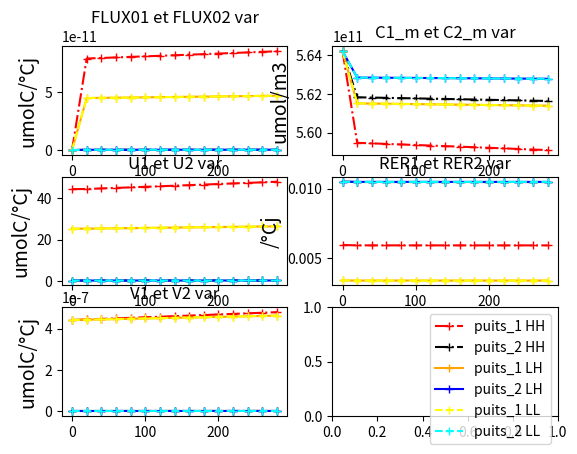

Write Python code to recreate this figure.
#### MODULES
import scipy.optimize as scipy 

import matplotlib.pyplot as plt
import numpy as np
import math
#### MODULES

#### CONSTANTES
temp_20 = 293
gaz_p = 8.314
viscosity = 1E6

nom_conditions = np.array(["HH", "LH", "LL"], dtype=str)

delta = 1.694E+10

degre_jour = 20
#### CONSTANTES

#### VARIABLES ENTRE CONDITIONS
BASE_longueur_entrenoeuds = np.array([4.339E-2, 4.339E-2, 4.339E-2], dtype=float)
BASE_rayon_entrenoeuds = np.array([35.1E-6, 35.1E-6, 35.1E-6], dtype=float)

BASE_volume_ini_bourgeon = np.array([8.849E-10, 8.849E-10, 8.849E-10], dtype=float)
BASE_volume_ini_feuilles = np.array([4.422E-07, 4.422E-07, 4.422E-07], dtype=float)


# BASES AJUSTEES FONCTIONNAIT
# BASE_v1 = np.array([1.779E0, 1.012E0, 1.012E0], dtype=float)
# BASE_k1 = np.array([1.183E+12, 1.183E+12, 1.183E+12], dtype=float)
# BASE_v2 = np.array([3.510E0, 3.510E0, 3.510E0], dtype=float)
# BASE_k2 = np.array([2.099E+12, 2.099E+12, 2.099E+12], dtype=float)

# BASE_conc_ini_C0 = np.array([5.173E+12, 5.173E+12, 5.173E+12], dtype=float)
# BASE_conc_ini_C1 = np.array([5.916E+11, 5.916E+11, 5.916E+11], dtype=float)
# BASE_conc_ini_C2 = np.array([1.049E+11, 1.049E+11, 1.049E+11], dtype=float)
# BASES AJUSTEES FONCTIONNAIT

# BASES POUR PUITS SIMILAIRES
BASE_v1 = np.array([1.186E-2, 6.747E-3, 6.747E-3], dtype=float)
BASE_k1 = np.array([5.642E+11, 5.642E+11, 5.642E+11], dtype=float)
BASE_v2 = np.array([2.100E-2, 2.100E-2, 2.100E-2], dtype=float)
BASE_k2 = np.array([5.642E+11, 5.642E+11, 5.642E+11], dtype=float)

BASE_conc_ini_C0 = np.array([5.642E+11, 5.642E+11, 5.642E+11], dtype=float)
BASE_conc_ini_C1 = np.array([5.642E+11, 5.642E+11, 5.642E+11], dtype=float)
BASE_conc_ini_C2 = np.array([5.642E+11, 5.642E+11, 5.642E+11], dtype=float)
# BASES POUR PUITS SIMILAIRES

# PARAM DE BASE
# BASE_v1 = np.array([1.779E-02, 1.012E-02, 1.012E-02], dtype=float)
# BASE_k1 = np.array([1.183E+12, 1.183E+12, 1.183E+12], dtype=float)
# BASE_v2 = np.array([3.510E-2, 3.510E-2, 3.510E-2], dtype=float)
# BASE_k2 = np.array([2.099E+12, 2.099E+12, 2.099E+12], dtype=float)

# BASE_conc_ini_C0 = np.array([5.173E+10, 5.173E+10, 5.173E+10], dtype=float)
# BASE_conc_ini_C1 = np.array([5.916E+11, 5.916E+11, 5.916E+11], dtype=float)
# BASE_conc_ini_C2 = np.array([1.049E+12, 1.049E+12, 1.049E+12], dtype=float)
# PARAM DE BASE
#### VARIABLES ENTRE CONDITIONS

#### ARRAYS INIT
C1_m = np.empty(0)
C2_m = np.empty(0)

RER1 = np.empty(0)
RER2 = np.empty(0)

VOLUME1 = np.empty(0)
VOLUME2 = np.empty(0)

U1 = np.empty(0)
U2 = np.empty(0)
#### ARRAYS INIT

#### FONCTIONS
def RESISTANCES (longueur_entrenoeuds, rayon_entrenoeuds) :

    # Particule qui ne varie pas
    constante_resistance =  (8*viscosity)/(math.pi * temp_20 * gaz_p) 

    # calcul de la résistance
    eq = constante_resistance * (longueur_entrenoeuds)/(rayon_entrenoeuds**4)

    # 3 fois la même valeur R0 R1 R2
    eq = np.append(eq, (eq,eq))

    return eq

def FLUX_2puits (Ci_m, C0_m, longueur_entrenoeuds, rayon_entrenoeuds) :

    R_ = RESISTANCES (longueur_entrenoeuds, rayon_entrenoeuds)
    R_0 = R_[0]
    R_1 = R_[1]
    R_2 = R_[2]
    denominateur = R_0*(R_1+R_2)+R_1*R_2

    F01 = (R_2*(C0_m-Ci_m[0]) + R_0*(Ci_m[1]-Ci_m[0])) / (denominateur)
    F02 = (R_1*(C0_m-Ci_m[1]) + R_0*(Ci_m[0]-Ci_m[1])) / (denominateur)

    eq = np.append(F01,F02)

    return eq

def RER (Ci_m, v_i, k_i) :
    
    eq = (v_i * Ci_m)/(k_i + Ci_m)

    return eq

def VOLUME(Ci_m, v_i, k_i, V_t) :

    eq = V_t + (RER (Ci_m, v_i, k_i) * V_t)

    return eq

def UTILISATION (Ci_m, v_i, k_i, V_t) :
    
    eq = delta * V_t * RER (Ci_m, v_i, k_i)

    return eq

def A_RESOUDRE (Ci_m, C0_m, longueur_entrenoeuds, rayon_entrenoeuds, v_i, k_i, V_t) :

    eq = C0_m*FLUX_2puits (Ci_m, C0_m, longueur_entrenoeuds, rayon_entrenoeuds) - UTILISATION (Ci_m, v_i, k_i, V_t)

    return eq



    R_ = RESISTANCES (longueur_entrenoeuds, rayon_entrenoeuds)
    R_0 = R_[0]
    R_1 = R_[1]
    R_2 = R_[2]
    denominateur = R_0*(R_1+R_2)+R_1*R_2

    F02 = ((R_1*(C0_m-Ci_m[1]) + R_0*(Ci_m[0]-Ci_m[1])) / denominateur)

    return F02
#### FONCTIONS

#### A BOUGER 
C0_m_var = np.empty(0)
C1_m_var = np.empty(0)
C2_m_var = np.empty(0)

FLUX01_var = np.empty(0)
FLUX02_var = np.empty(0)

U1_var = np.empty(0)
U2_var = np.empty(0)

RER1_var = np.empty(0)
RER2_var = np.empty(0)

VOLUME1_var = np.empty(0)
VOLUME2_var = np.empty(0)
#### A BOUGER 

## SETUP PLOTS
fig,ax = plt.subplots(3,2)
## SETUP PLOTS

#### SOLVING
print("DEBUT LOOP CONDITION _________________________")
for condition, nom_condition in enumerate(nom_conditions) : 

    v_i = np.empty(0)
    k_i = np.empty(0)
    volume_ini = np.empty(0)

    longueur_entrenoeuds = BASE_longueur_entrenoeuds[condition]
    rayon_entrenoeuds = BASE_rayon_entrenoeuds[condition]

    v_i = np.append(BASE_v1[condition], BASE_v2[condition])
    k_i = np.append(BASE_k1[condition], BASE_k2[condition])

    C0_m_t0 = BASE_conc_ini_C0[condition]
    C1_m_t0 = BASE_conc_ini_C1[condition]
    C2_m_t0 = BASE_conc_ini_C2[condition]
    C1C2_ini = np.array([C1_m_t0, C2_m_t0])
    Ci_m = C1C2_ini

    V_ini = np.append(BASE_volume_ini_feuilles[condition], BASE_volume_ini_bourgeon[condition])
    V_t = V_ini

## BOUCLE RESOLUTION TEMPS ____________________________________________________________________________________________________________
    for t in range(0, 300, degre_jour) :

        ## AJOUT VALEURS T0
        if t == 0 :
            C0_m_var = np.append(C0_m_var, C0_m_t0)
            C1_m_var = np.append(C1_m_var, Ci_m[0])
            C2_m_var = np.append(C2_m_var, Ci_m[1])

            FLUX01_var = np.append(FLUX01_var, FLUX_2puits (Ci_m, C0_m_t0, longueur_entrenoeuds, rayon_entrenoeuds)[0])
            FLUX02_var = np.append(FLUX02_var, FLUX_2puits (Ci_m, C0_m_t0, longueur_entrenoeuds, rayon_entrenoeuds)[1])

            U1_var = np.append(U1_var, UTILISATION (Ci_m, v_i, k_i, V_t)[0])
            U2_var = np.append(U2_var, UTILISATION (Ci_m, v_i, k_i, V_t)[1])

            RER1_var = np.append(RER1_var, RER (Ci_m, v_i, k_i)[0])
            RER2_var = np.append(RER2_var, RER (Ci_m, v_i, k_i)[1])

            VOLUME1_var = np.append(VOLUME1_var, V_t[0])
            VOLUME2_var = np.append(VOLUME2_var, V_t[1]) 

        # ELSE SI ON EST PAS A T0
        else :
            # ACTUALISATION VOLUME
            V_t = VOLUME(Ci_m, v_i, k_i, V_t)
            # ACTUALISATION VOLUME

            Ci_m = scipy.fsolve(A_RESOUDRE, x0=(Ci_m), args=(C0_m_t0, longueur_entrenoeuds, rayon_entrenoeuds, v_i, k_i, V_t), col_deriv=0, xtol=1.49012e-08, maxfev=0, band=None, epsfcn=None, factor=100, diag=None) 
            print("Les solutions à l'équilibre C1_m et C2_m pour la condition", nom_conditions[condition], "sont :", Ci_m)
            
            # CHECK VALEURS INI INTEGREES
            if t == 0 :
                print("VALEUR RER1 T0", RER (Ci_m, v_i, k_i)[0])
                print("VALEUR RER2 T0", RER (Ci_m, v_i, k_i)[1])
                print("VALEURS C1_m à T0",Ci_m[0])
                print("VALEURS C1_m à T0", Ci_m[1])
                print("VALEURS V1 à T0", V_t[0])
                print("VALEURS V2 à T0", V_t[1])
            # CHECK VALEURS INI INTEGREES



            C1_m_var = np.append(C1_m_var, Ci_m[0])
            C2_m_var = np.append(C2_m_var, Ci_m[1])

            FLUX01_var = np.append(FLUX01_var, FLUX_2puits (Ci_m, C0_m_t0, longueur_entrenoeuds, rayon_entrenoeuds)[0])
            FLUX02_var = np.append(FLUX02_var, FLUX_2puits (Ci_m, C0_m_t0, longueur_entrenoeuds, rayon_entrenoeuds)[1])

            U1_var = np.append(U1_var, UTILISATION (Ci_m, v_i, k_i, V_t)[0])
            U2_var = np.append(U2_var, UTILISATION (Ci_m, v_i, k_i, V_t)[1])

            RER1_var = np.append(RER1_var, RER (Ci_m, v_i, k_i)[0])
            RER2_var = np.append(RER2_var, RER (Ci_m, v_i, k_i)[1])

            VOLUME1_var = np.append(VOLUME1_var, V_t[0])
            VOLUME2_var = np.append(VOLUME2_var, V_t[1])
    ## BOUCLE RESOLUTION TEMPS ____________________________________________________________________________________________________________

#### MEGA PLOTTING CRADINGUE ____________________________________________________________________________________________________________
    # IF ON EST EN HH
    if nom_condition == "HH" :
        # PLOTTING FLUX VAR
        FLUX01_HH, = ax[0,0].plot(range(0, 300, degre_jour), FLUX01_var, color="red", marker="+", label = "puits_1 HH", linestyle="dashdot")
        FLUX02_HH, = ax[0,0].plot(range(0, 300, degre_jour), FLUX02_var, color="black", marker="+", label = "puits_2 HH", linestyle="dashdot")
        ax[0,0].set_title("FLUX01 et FLUX02 var")
        ax[0,0].set_ylabel("umolC/°Cj", color="black", fontsize=14)
        # PLOTTING FLUX VAR

        # PLOTTING UTILISATION VAR
        U1_HH, = ax[1,0].plot(range(0, 300, degre_jour), U1_var, color="red", marker="+", linestyle="dashdot")
        U2_HH, = ax[1,0].plot(range(0, 300, degre_jour), U2_var, color="black", marker="+", linestyle="dashdot")
        ax[1,0].set_title("U1 et U2 var")
        ax[1,0].set_ylabel("umolC/°Cj", color="black", fontsize=14)
        # PLOTTING UTILISATION VAR

        # PLOTTING RER VAR
        RER1_HH, = ax[1,1].plot(range(0, 300, degre_jour), RER1_var, color="red", marker="+", linestyle="dashdot")
        RER2_HH, = ax[1,1].plot(range(0, 300, degre_jour), RER2_var, color="black", marker="+", linestyle="dashdot")
        ax[1,1].set_title("RER1 et RER2 var")
        ax[1,1].set_ylabel("/°Cj", color="black", fontsize=14)
        # PLOTTING RER VAR

        # PLOTTING CI_M VAR
        C1_m_HH, = ax[0,1].plot(range(0, 300, degre_jour), C1_m_var, color="red", marker="+", linestyle="dashdot")
        C2_m_HH, = ax[0,1].plot(range(0, 300, degre_jour), C2_m_var, color="black", marker="+", linestyle="dashdot")
        ax[0,1].set_title("C1_m et C2_m var")
        ax[0,1].set_ylabel("umol/m3", color="black", fontsize=14)
        # PLOTTING CI_M VAR

        # PLOTTING VOLUME VAR
        V1_HH, = ax[2,0].plot(range(0, 300, degre_jour), VOLUME1_var, color="red", marker="+", linestyle="dashdot")
        V2_HH, = ax[2,0].plot(range(0, 300, degre_jour), VOLUME2_var, color="black", marker="+", linestyle="dashdot")
        ax[2,0].set_title("V1 et V2 var")
        ax[2,0].set_ylabel("umolC/°Cj", color="black", fontsize=14)
        # PLOTTING VOLUME VAR

    # IF ON EST EN LH
    if nom_condition == "LH" :
        
        # PLOTTING FLUX VAR
        FLUX01_LH, = ax[0,0].plot(range(0, 300, degre_jour), FLUX01_var, color="orange", marker="+", label = "puits_1 LH")
        FLUX02_LH, = ax[0,0].plot(range(0, 300, degre_jour), FLUX02_var, color="blue", marker="+", label = "puits_2 LH")
        ax[0,0].set_title("FLUX01 et FLUX02 var")
        ax[0,0].set_ylabel("umolC/°Cj", color="black", fontsize=14)
        # PLOTTING FLUX VAR

        # PLOTTING UTILISATION VAR
        U1_LH, = ax[1,0].plot(range(0, 300, degre_jour), U1_var, color="orange", marker="+")
        U2_LH, = ax[1,0].plot(range(0, 300, degre_jour), U2_var, color="blue", marker="+")
        ax[1,0].set_title("U1 et U2 var")
        ax[1,0].set_ylabel("umolC/°Cj", color="black", fontsize=14)
        # PLOTTING UTILISATION VAR

        # PLOTTING RER VAR
        RER1_LH, = ax[1,1].plot(range(0, 300, degre_jour), RER1_var, color="orange", marker="+")
        RER2_LH, = ax[1,1].plot(range(0, 300, degre_jour), RER2_var, color="blue", marker="+")
        ax[1,1].set_title("RER1 et RER2 var")
        ax[1,1].set_ylabel("/°Cj", color="black", fontsize=14)
        # PLOTTING RER VAR

        # PLOTTING CI_M VAR
        C1_m_LH, = ax[0,1].plot(range(0, 300, degre_jour), C1_m_var, color="orange", marker="+")
        C2_m_LH, = ax[0,1].plot(range(0, 300, degre_jour), C2_m_var, color="blue", marker="+")
        ax[0,1].set_title("C1_m et C2_m var")
        ax[0,1].set_ylabel("umol/m3", color="black", fontsize=14)
        # PLOTTING CI_M VAR

        # PLOTTING VOLUME VAR
        V1_LH, = ax[2,0].plot(range(0, 300, degre_jour), VOLUME1_var, color="orange", marker="+")
        V2_LH, = ax[2,0].plot(range(0, 300, degre_jour), VOLUME2_var, color="blue", marker="+")
        ax[2,0].set_title("V1 et V2 var")
        ax[2,0].set_ylabel("umolC/°Cj", color="black", fontsize=14)
        # PLOTTING VOLUME VAR

    # IF ON EST EN LL
    if nom_condition == "LL" :
        # PLOTTING FLUX VAR
        FLUX01_LL, = ax[0,0].plot(range(0, 300, degre_jour), FLUX01_var, color="yellow", marker="+", label = "puits_1 LL", linestyle="dashed")
        FLUX02_LL, = ax[0,0].plot(range(0, 300, degre_jour), FLUX02_var, color="cyan", marker="+", label = "puits_2 LL", linestyle="dashed")
        ax[0,0].set_title("FLUX01 et FLUX02 var")
        ax[0,0].set_ylabel("umolC/°Cj", color="black", fontsize=14)
        # PLOTTING FLUX VAR

        # PLOTTING UTILISATION VAR
        U1_LL, = ax[1,0].plot(range(0, 300, degre_jour), U1_var, color="yellow", marker="+", linestyle="dashed")
        U2_LL, = ax[1,0].plot(range(0, 300, degre_jour), U2_var, color="cyan", marker="+", linestyle="dashed")
        ax[1,0].set_title("U1 et U2 var")
        ax[1,0].set_ylabel("umolC/°Cj", color="black", fontsize=14)
        # PLOTTING UTILISATION VAR

        # PLOTTING RER VAR
        RER1_LL, = ax[1,1].plot(range(0, 300, degre_jour), RER1_var, color="yellow", marker="+", linestyle="dashed")
        RER2_LL, = ax[1,1].plot(range(0, 300, degre_jour), RER2_var, color="cyan", marker="+", linestyle="dashed")
        ax[1,1].set_title("RER1 et RER2 var")
        ax[1,1].set_ylabel("/°Cj", color="black", fontsize=14)
        # PLOTTING RER VAR

        # PLOTTING CI_M VAR
        C1_m_LL, = ax[0,1].plot(range(0, 300, degre_jour), C1_m_var, color="yellow", marker="+", linestyle="dashed")
        C2_m_LL, = ax[0,1].plot(range(0, 300, degre_jour), C2_m_var, color="cyan", marker="+", linestyle="dashed")
        ax[0,1].set_title("C1_m et C2_m var")
        ax[0,1].set_ylabel("umol/m3", color="black", fontsize=14)
        # PLOTTING CI_M VAR

        # PLOTTING VOLUME VAR
        V1_LL, = ax[2,0].plot(range(0, 300, degre_jour), VOLUME1_var, color="yellow", marker="+", linestyle="dashed")
        V2_LL, = ax[2,0].plot(range(0, 300, degre_jour), VOLUME2_var, color="cyan", marker="+", linestyle="dashed")
        ax[2,0].set_title("V1 et V2 var")
        ax[2,0].set_ylabel("umolC/°Cj", color="black", fontsize=14)
        # PLOTTING VOLUME VAR
    
    # ELSE ERROR SI ON EST NI HH NI LH NI LL
    else : 
        print("ERROR")

    # RESET DES VAR
    FLUX01_var = np.empty(0)
    FLUX02_var = np.empty(0)

    U1_var = np.empty(0)
    U2_var = np.empty(0)

    RER1_var = np.empty(0)
    RER2_var = np.empty(0)

    C1_m_var = np.empty(0)
    C2_m_var = np.empty(0)

    VOLUME1_var = np.empty(0)
    VOLUME2_var = np.empty(0)
    # RESET DES VAR
#### MEGA PLOTTING CRADINGUE ____________________________________________________________________________________________________________

    print("_________________________")
print("FIN LOOP CONDITION _________________________")

#### PLT SHOW
plt.legend(handles=[FLUX01_HH, FLUX02_HH, FLUX01_LH, FLUX02_LH, FLUX01_LL, FLUX02_LL])
plt.show()
#### PLT SHOW




#### PLOTTING





